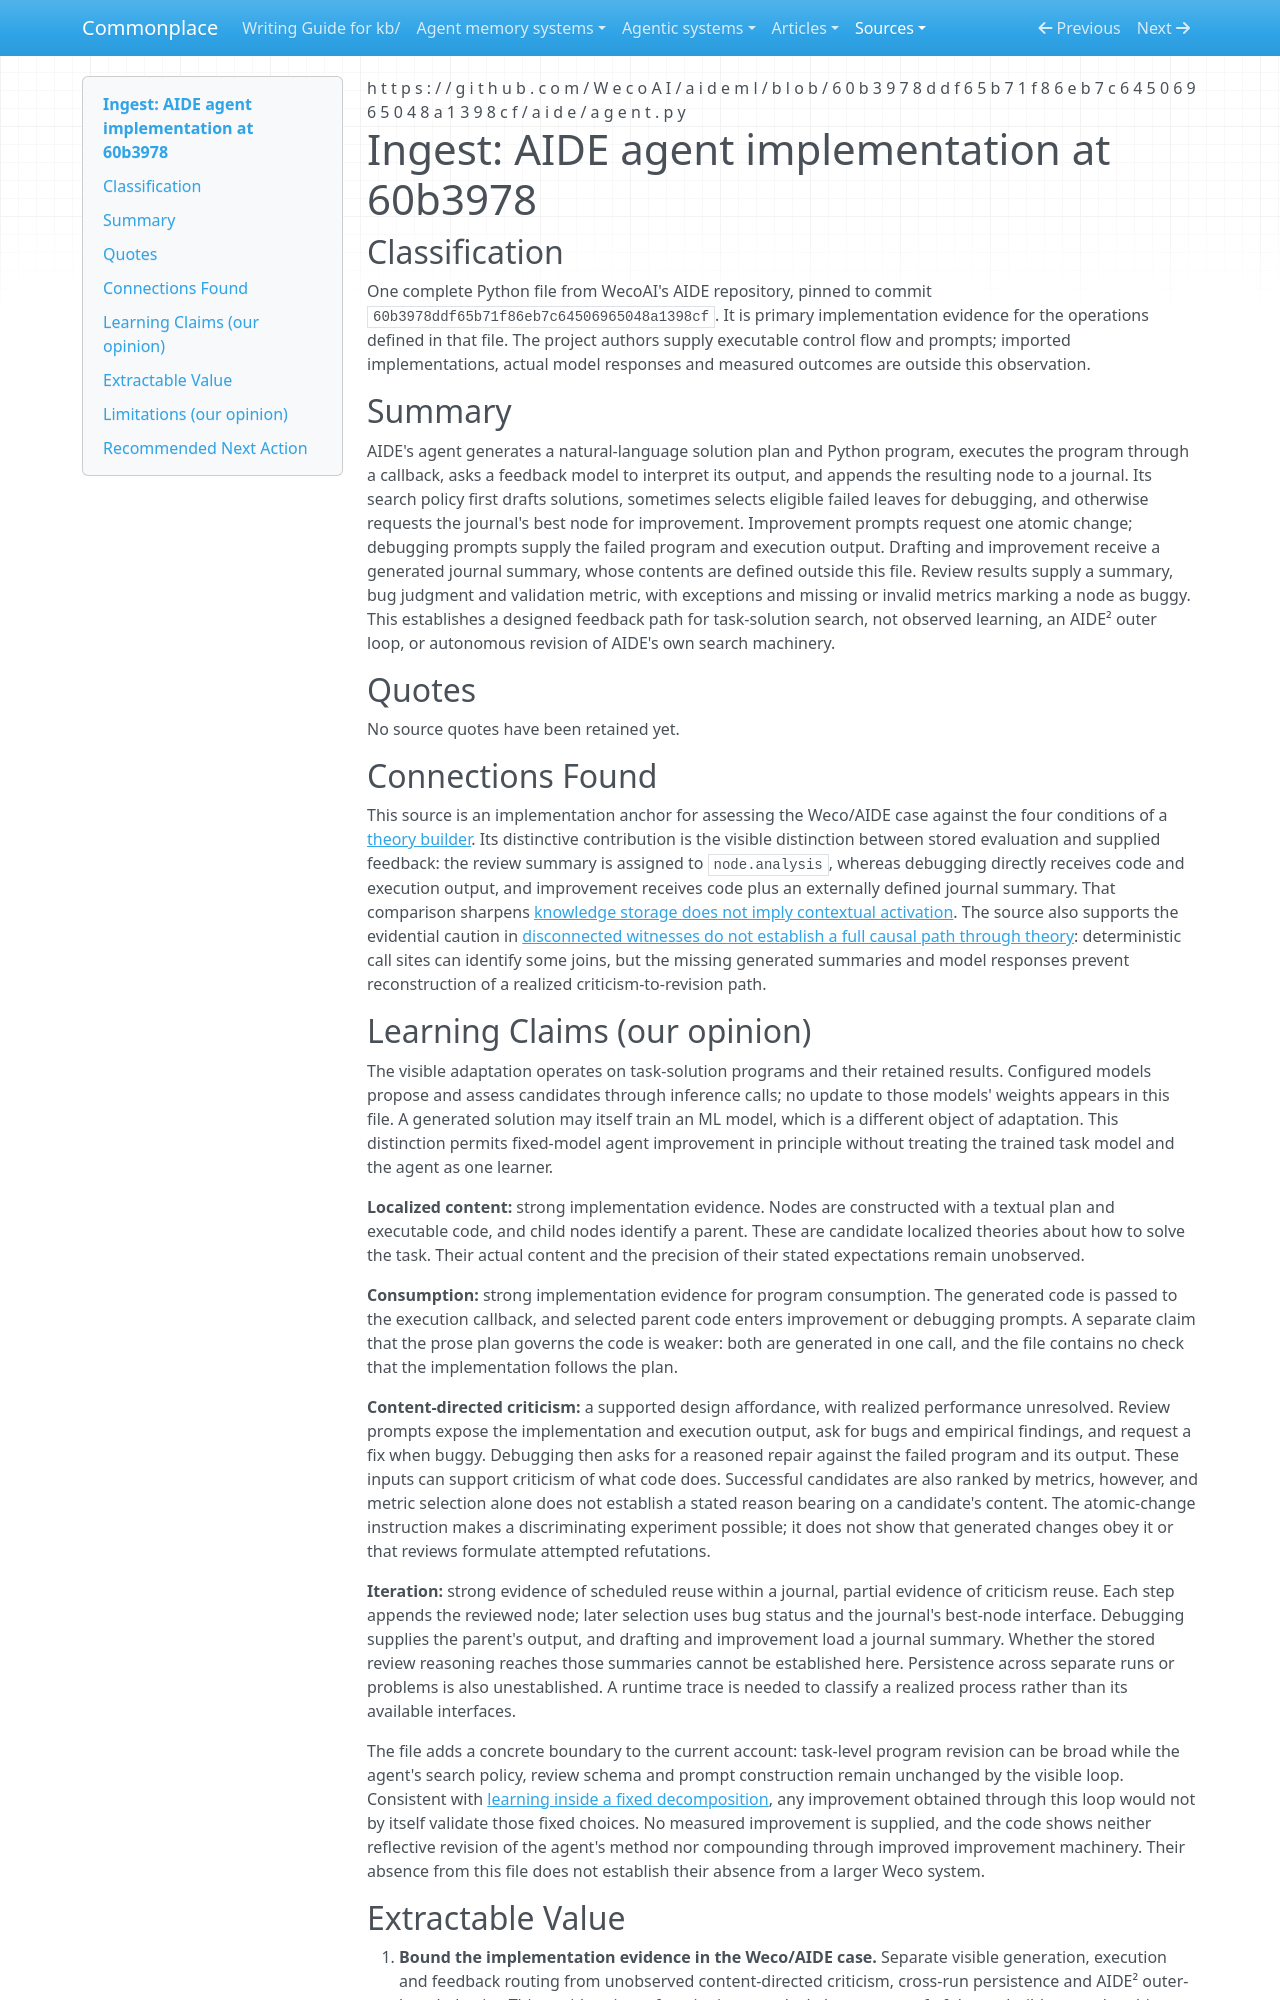

repository: zby/commonplace · page: sources/aide-agent-implementation-60b3978.ingest/index.html · generator: mkdocs

---
description: "Pinned AIDE agent code exposes solution generation, execution review and feedback routing, while leaving realized criticism, persistence and self-improvement outcomes unverified."
source: https://github.com/WecoAI/aideml/blob/60b3978ddf65b71f86eb7c64506965048a1398cf/aide/agent.py
captured: "2026-09-27"
capture: git-show
capture_scope: full-source
genre: code-repository
snapshot_sha256: bc66c232c031d825bc6bb7271e3919ad844247949e08411aa69c44d0b76ba6ca
ingested: "2026-09-27"
occasion: "Prepare source evidence for adding Weco/AIDE² to which-existing-self-improving-systems-are-theory-builders.md, examining reflective improvement, fixed-model learning, outer/inner loops, criticism, evaluation and compounding without presupposing theory-builder membership."
type: types/ingest-report.md
domains: [agentic-systems, automated-machine-learning, learning-theory]
learning_claims: true
---

# Ingest: AIDE agent implementation at 60b3978

## Classification

One complete Python file from WecoAI's AIDE repository, pinned to commit `60b3978ddf65b71f86eb7c64506965048a1398cf`. It is primary implementation evidence for the operations defined in that file. The project authors supply executable control flow and prompts; imported implementations, actual model responses and measured outcomes are outside this observation.

## Summary

AIDE's agent generates a natural-language solution plan and Python program, executes the program through a callback, asks a feedback model to interpret its output, and appends the resulting node to a journal. Its search policy first drafts solutions, sometimes selects eligible failed leaves for debugging, and otherwise requests the journal's best node for improvement. Improvement prompts request one atomic change; debugging prompts supply the failed program and execution output. Drafting and improvement receive a generated journal summary, whose contents are defined outside this file. Review results supply a summary, bug judgment and validation metric, with exceptions and missing or invalid metrics marking a node as buggy. This establishes a designed feedback path for task-solution search, not observed learning, an AIDE² outer loop, or autonomous revision of AIDE's own search machinery.

## Quotes

No source quotes have been retained yet.

## Connections Found

This source is an implementation anchor for assessing the Weco/AIDE case against the four conditions of a [theory builder](../theory/definitions/theory-builder.md). Its distinctive contribution is the visible distinction between stored evaluation and supplied feedback: the review summary is assigned to `node.analysis`, whereas debugging directly receives code and execution output, and improvement receives code plus an externally defined journal summary. That comparison sharpens [knowledge storage does not imply contextual activation](../theory/knowledge-storage-does-not-imply-contextual-activation.md). The source also supports the evidential caution in [disconnected witnesses do not establish a full causal path through theory](../theory/disconnected-witnesses-do-not-establish-a-causal-path-through-theory.md): deterministic call sites can identify some joins, but the missing generated summaries and model responses prevent reconstruction of a realized criticism-to-revision path.
